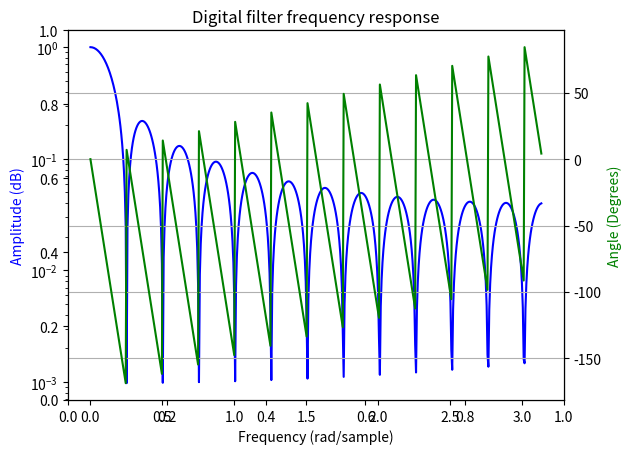

Generate this figure with matplotlib:
from scipy import signal
import matplotlib.pyplot as plt
import numpy as np

#http://docs.scipy.org/doc/scipy/reference/generated/scipy.signal.freqz.html#scipy.signal.freqz
#b = signal.firwin(80, 0.5, window=('kaiser', 8))

#-------------------------Low Pass filter to sensor data----------------------
#sp = 0.5  # Smoothing Parameter recommended values: 0.5>=factor>=0.02
#Low pass filer from Android Sensor programming
#b = np.array([sp, (1-sp)])
#a =1

#Hanning filter
#b = np.array([0.25, 0.5, 0.25])
#a =1

#High Pass filter Android Sensor book
#b = np.array([sp, -sp])
#a = np.array([1, -sp])

#Moving average filer
k = 25 #circular buffer length
b = np.ones(k)/k
a = 1


w, h = signal.freqz(b, a)  # compute the frequency response of a digital filter

fig_lpf = plt.figure()
plt.title('Digital filter frequency response')
ax1_lpf = fig_lpf.add_subplot(111)

plt.semilogy(w, np.abs(h), 'b')
plt.ylabel('Amplitude (dB)', color='b')
plt.xlabel('Frequency (rad/sample)')

ax2_lpf = ax1_lpf.twinx()
#angles_lpf = np.unwrap(np.angle(h)) # angle of the complex argument in radians
angles_lpf = np.rad2deg(np.unwrap(np.angle(h)))  # angle of the complex argument in degrees
plt.plot(w, angles_lpf, 'g')
plt.ylabel('Angle (Degrees)', color='g')
plt.grid()
plt.axis('tight')
plt.show()
#TODO: in the same figure, plot diferent values of factor (using legend of course)


